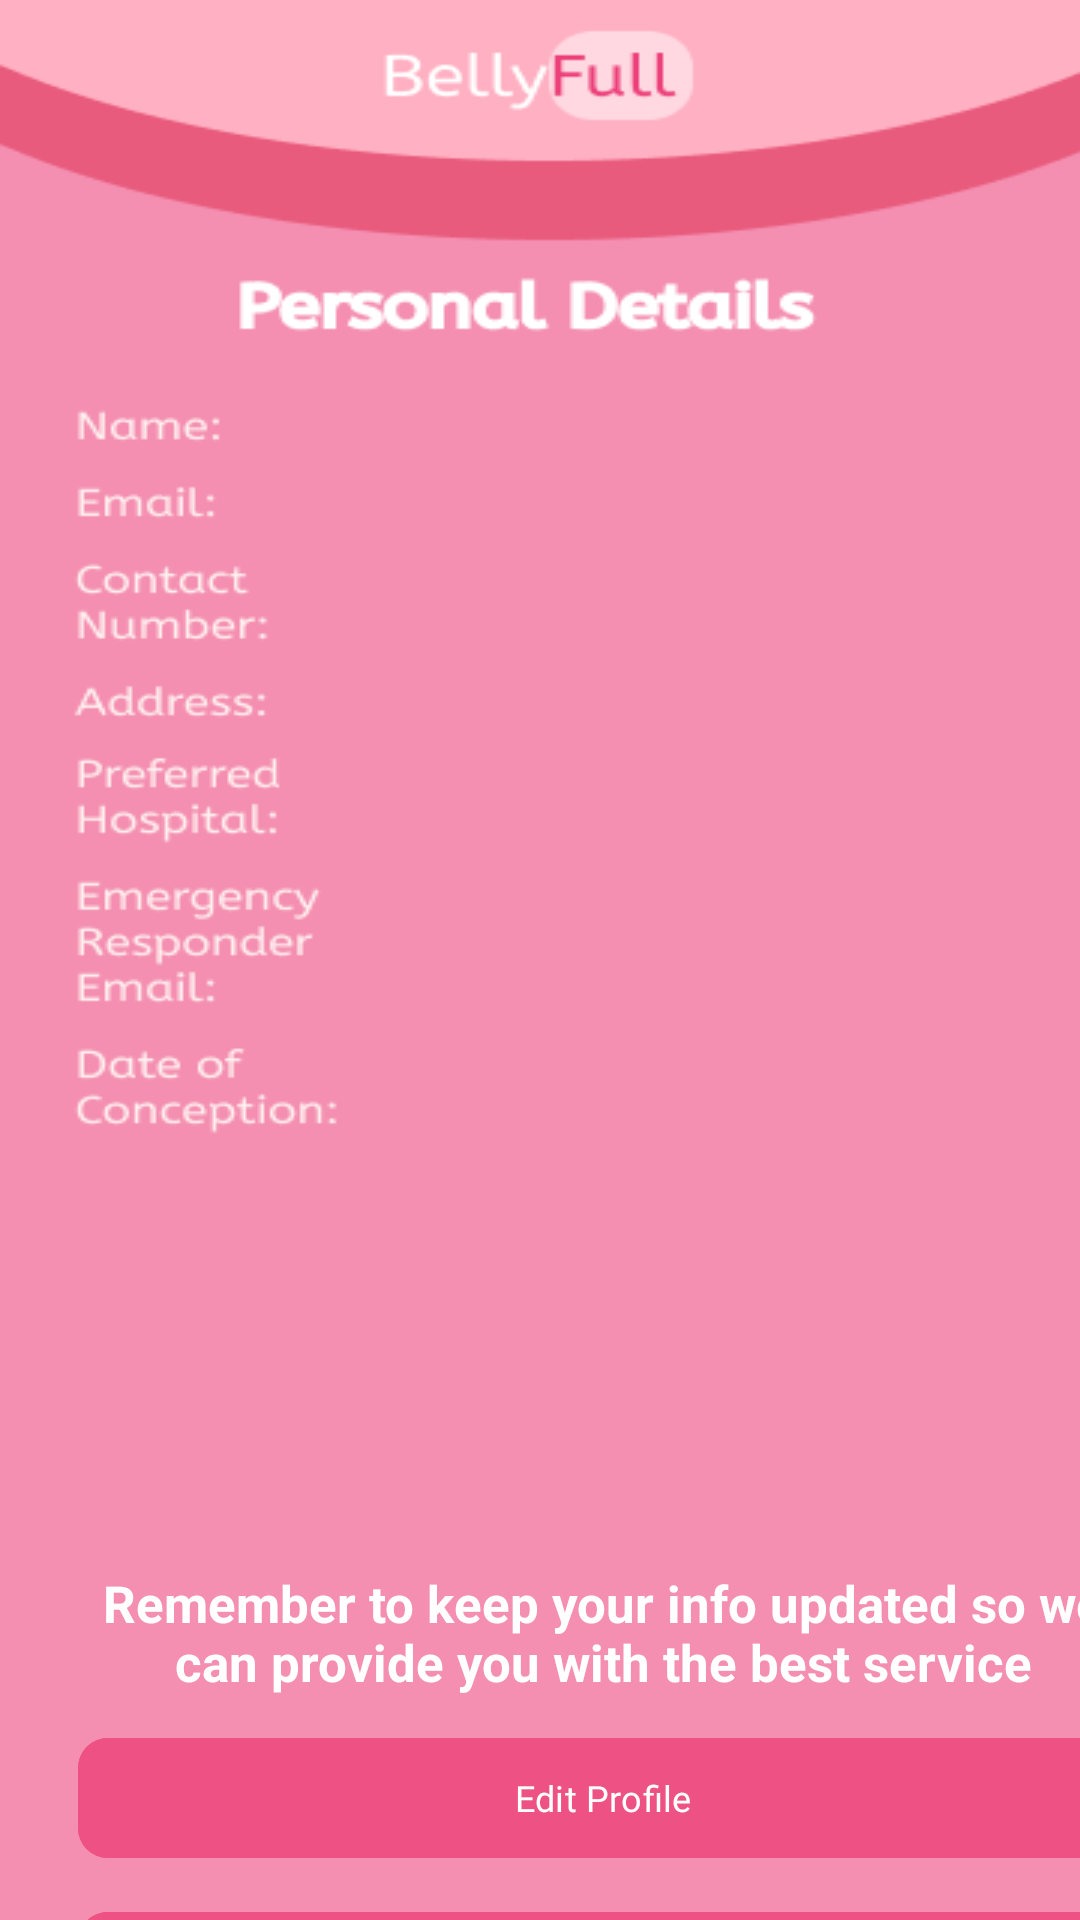

Reconstruct the res/layout file that produces this screen, plus the resources it refers to.
<!-- AndroidManifest.xml: application theme Theme.BellyFull -->
<!-- res/layout/fragment_profile.xml -->
<?xml version="1.0" encoding="utf-8"?>
<androidx.constraintlayout.widget.ConstraintLayout xmlns:android="http://schemas.android.com/apk/res/android"
    xmlns:app="http://schemas.android.com/apk/res-auto"
    xmlns:tools="http://schemas.android.com/tools"
    android:layout_width="match_parent"
    android:layout_height="match_parent"
    android:background="@drawable/profile"
    tools:context=".modules.General.ProfileFragment">

    <TextView
        android:id="@+id/TVNameValueProfile"
        android:layout_width="wrap_content"
        android:layout_height="wrap_content"
        android:textColor="@color/white"
        app:layout_constraintStart_toStartOf="@+id/guideline14"
        app:layout_constraintTop_toTopOf="@+id/guideline15" />

    <TextView
        android:id="@+id/TVEmailValueProfile"
        android:layout_width="wrap_content"
        android:layout_height="wrap_content"
        android:textColor="@color/white"
        app:layout_constraintStart_toStartOf="@+id/guideline14"
        app:layout_constraintTop_toTopOf="@+id/guideline17" />

    <TextView
        android:id="@+id/TVContactValueProfile"
        android:layout_width="wrap_content"
        android:layout_height="wrap_content"
        android:textColor="@color/white"
        app:layout_constraintStart_toStartOf="@+id/guideline14"
        app:layout_constraintTop_toTopOf="@+id/guideline18" />

    <TextView
        android:id="@+id/TVAddressValueProfile"
        android:layout_width="wrap_content"
        android:layout_height="wrap_content"
        android:textColor="@color/white"
        app:layout_constraintStart_toStartOf="@+id/guideline14"
        app:layout_constraintTop_toTopOf="@+id/guideline19" />

    <TextView
        android:id="@+id/TVPreferredHospitalContactValueProfile"
        android:layout_width="wrap_content"
        android:layout_height="wrap_content"
        android:textColor="@color/white"
        app:layout_constraintStart_toStartOf="@+id/guideline14"
        app:layout_constraintTop_toTopOf="@+id/guideline16" />

    <TextView
        android:id="@+id/TVEmergencyResponderEmail"
        android:layout_width="wrap_content"
        android:layout_height="wrap_content"
        android:textColor="@color/white"
        app:layout_constraintStart_toStartOf="@+id/guideline14"
        app:layout_constraintTop_toTopOf="@+id/guideline26" />

    <TextView
        android:id="@+id/TVDateOfConception"
        android:layout_width="wrap_content"
        android:layout_height="wrap_content"
        android:textColor="@color/white"
        app:layout_constraintStart_toStartOf="@+id/guideline14"
        app:layout_constraintTop_toTopOf="@+id/guideline27" />

    <TextView
        android:id="@+id/textView"
        android:layout_width="350dp"
        android:layout_height="wrap_content"
        android:layout_marginTop="30dp"
        android:text="Remember to keep your info updated so
we can provide you with the best service"
        android:textAlignment="center"
        android:textColor="@color/white"
        android:textSize="17sp"
        android:textStyle="bold"
        app:layout_constraintStart_toStartOf="@+id/guideline20"
        app:layout_constraintTop_toBottomOf="@+id/TVDateOfConception" />

    <com.google.android.material.button.MaterialButton
        android:id="@+id/BtnEditProfile"
        android:layout_width="0dp"
        android:layout_height="wrap_content"
        android:layout_marginTop="10dp"
        android:backgroundTint="@color/pink1"
        android:fontFamily="@font/a_bee_zee_regular"
        android:text="Edit Profile"
        android:textSize="12dp"
        app:cornerRadius="10dp"
        app:layout_constraintEnd_toStartOf="@+id/guideline21"
        app:layout_constraintStart_toStartOf="@+id/guideline20"
        app:layout_constraintTop_toBottomOf="@+id/textView" />

    <com.google.android.material.button.MaterialButton
        android:id="@+id/BtnLogoutProfile"
        android:layout_width="0dp"
        android:layout_height="wrap_content"
        android:layout_marginTop="10dp"
        android:backgroundTint="@color/pink1"
        android:fontFamily="@font/a_bee_zee_regular"
        android:text="Log Out"
        android:textSize="12dp"
        app:cornerRadius="10dp"
        app:layout_constraintEnd_toStartOf="@+id/guideline21"
        app:layout_constraintStart_toStartOf="@+id/guideline20"
        app:layout_constraintTop_toBottomOf="@+id/BtnEditProfile" />

    <com.google.android.material.button.MaterialButton
        android:id="@+id/BtnBackProfile"
        android:layout_width="0dp"
        android:layout_height="wrap_content"
        android:layout_marginTop="10dp"
        android:backgroundTint="@color/pink1"
        android:fontFamily="@font/a_bee_zee_regular"
        android:text="Back"
        android:textSize="12dp"
        app:cornerRadius="10dp"
        app:layout_constraintEnd_toStartOf="@+id/guideline21"
        app:layout_constraintTop_toBottomOf="@+id/BtnLogoutProfile" />

    <androidx.constraintlayout.widget.Guideline
        android:id="@+id/guideline14"
        android:layout_width="wrap_content"
        android:layout_height="wrap_content"
        android:orientation="vertical"
        app:layout_constraintGuide_begin="143dp" />

    <androidx.constraintlayout.widget.Guideline
            android:id="@+id/guideline15"
            android:layout_width="wrap_content"
            android:layout_height="wrap_content"
            android:orientation="horizontal"
            app:layout_constraintGuide_begin="181dp" />

    <androidx.constraintlayout.widget.Guideline
            android:id="@+id/guideline16"
            android:layout_width="wrap_content"
            android:layout_height="wrap_content"
            android:orientation="horizontal"
            app:layout_constraintGuide_begin="352dp" />

    <androidx.constraintlayout.widget.Guideline
            android:id="@+id/guideline17"
            android:layout_width="wrap_content"
            android:layout_height="wrap_content"
            android:orientation="horizontal"
            app:layout_constraintGuide_begin="213dp" />

    <androidx.constraintlayout.widget.Guideline
            android:id="@+id/guideline18"
            android:layout_width="wrap_content"
            android:layout_height="wrap_content"
            android:orientation="horizontal"
            app:layout_constraintGuide_begin="256dp" />

    <androidx.constraintlayout.widget.Guideline
        android:id="@+id/guideline20"
        android:layout_width="wrap_content"
        android:layout_height="wrap_content"
        android:orientation="vertical"
        app:layout_constraintGuide_begin="26dp" />

    <androidx.constraintlayout.widget.Guideline
            android:id="@+id/guideline19"
            android:layout_width="wrap_content"
            android:layout_height="wrap_content"
            android:orientation="horizontal"
            app:layout_constraintGuide_begin="307dp" />

    <androidx.constraintlayout.widget.Guideline
        android:id="@+id/guideline21"
        android:layout_width="wrap_content"
        android:layout_height="wrap_content"
        android:orientation="vertical"
        app:layout_constraintGuide_begin="376dp" />

    <androidx.constraintlayout.widget.Guideline
            android:id="@+id/guideline26"
            android:layout_width="wrap_content"
            android:layout_height="wrap_content"
            android:orientation="horizontal"
            app:layout_constraintGuide_begin="410dp" />

    <androidx.constraintlayout.widget.Guideline
            android:id="@+id/guideline27"
            android:layout_width="wrap_content"
            android:layout_height="wrap_content"
            android:orientation="horizontal"
            app:layout_constraintGuide_begin="474dp" />
</androidx.constraintlayout.widget.ConstraintLayout>
<!-- resources referenced by this layout -->
<resources>
  <color name="pink1">#EE5284</color>
  <color name="white">#FFFFFFFF</color>
  <!-- drawable profile: png bitmap (drawable, 19427 bytes) -->
  <style name="Theme.BellyFull" parent="Base.Theme.BellyFull">
          <item name="android:statusBarColor">@color/pink6</item>
      </style>
  <style name="Base.Theme.BellyFull" parent="Theme.Material3.DayNight.NoActionBar">
          
          
      </style>
  <color name="pink6">#FFB0C2</color>
</resources>
